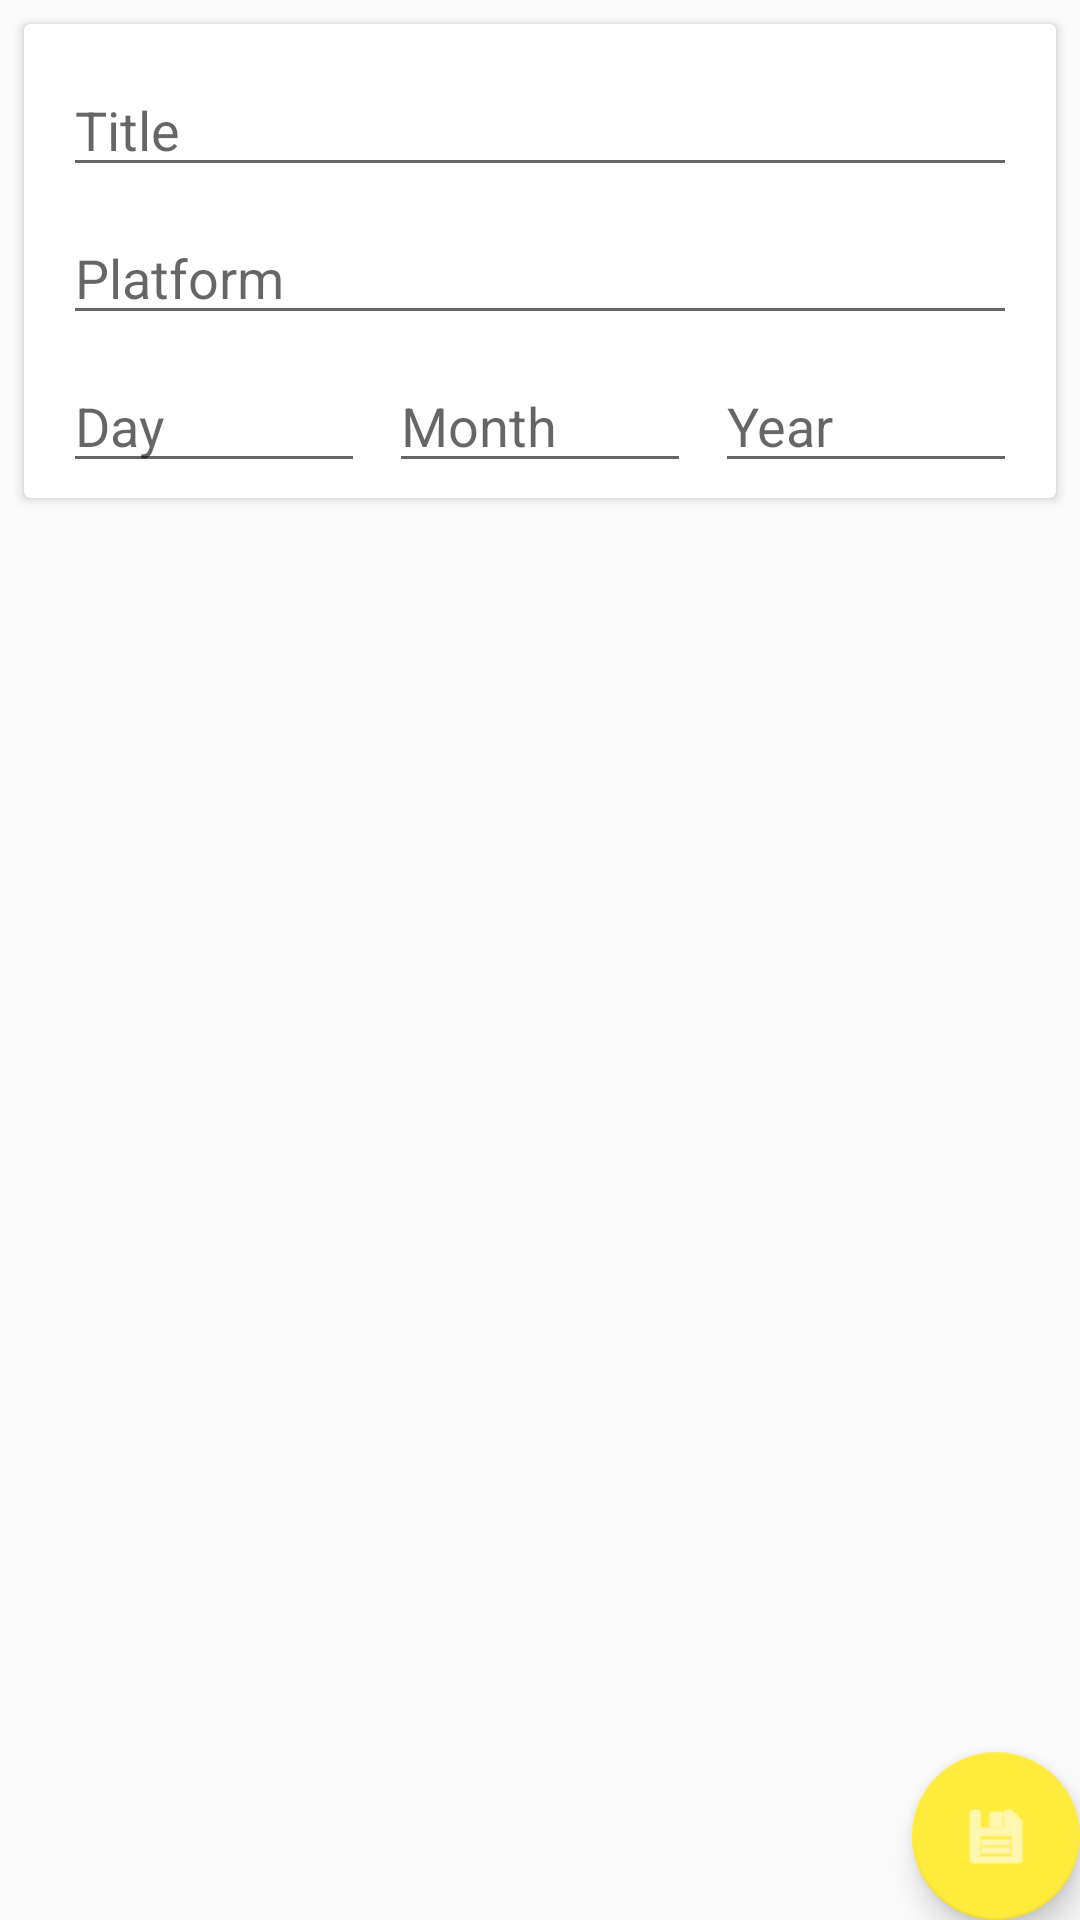

This screen was rendered from an Android layout file. Write that file and the resources it references.
<!-- AndroidManifest.xml: activity theme AppTheme -->
<!-- res/layout/activity_add_game.xml -->
<?xml version="1.0" encoding="utf-8"?>
<androidx.coordinatorlayout.widget.CoordinatorLayout xmlns:android="http://schemas.android.com/apk/res/android"
    xmlns:app="http://schemas.android.com/apk/res-auto"
    xmlns:tools="http://schemas.android.com/tools"
    android:layout_width="match_parent"
    android:layout_height="match_parent"
    tools:context=".activity.AddGameActivity">

    <include layout="@layout/content_add_game" />

    <com.google.android.material.floatingactionbutton.FloatingActionButton
        android:id="@+id/fab"
        android:layout_width="wrap_content"
        android:layout_height="wrap_content"
        android:layout_gravity="bottom|end"
        android:layout_margin="@dimen/fab_margin"
        android:tint="@android:color/white"
        app:srcCompat="@android:drawable/ic_menu_save" />

</androidx.coordinatorlayout.widget.CoordinatorLayout>
<!-- res/layout/content_add_game.xml (included above) -->
<?xml version="1.0" encoding="utf-8"?>
<androidx.constraintlayout.widget.ConstraintLayout xmlns:android="http://schemas.android.com/apk/res/android"
    xmlns:app="http://schemas.android.com/apk/res-auto"
    xmlns:tools="http://schemas.android.com/tools"
    android:layout_width="match_parent"
    android:layout_height="match_parent"
    app:layout_behavior="@string/appbar_scrolling_view_behavior"
    tools:context=".activity.AddGameActivity"
    tools:showIn="@layout/activity_add_game">

    <androidx.cardview.widget.CardView
        android:layout_width="0dp"
        android:layout_height="wrap_content"
        android:layout_marginStart="8dp"
        android:layout_marginTop="8dp"
        android:layout_marginEnd="8dp"
        app:layout_constraintEnd_toEndOf="parent"
        app:layout_constraintStart_toStartOf="parent"
        app:layout_constraintTop_toTopOf="parent">

        <androidx.constraintlayout.widget.ConstraintLayout
            android:layout_width="match_parent"
            android:layout_height="match_parent"
            android:padding="5dp"
            app:layout_behavior="@string/appbar_scrolling_view_behavior"
            tools:context=".activity.AddQuizActivity"
            tools:layout_editor_absoluteX="4dp"
            tools:layout_editor_absoluteY="319dp"
            tools:showIn="@layout/activity_add_game">

            <com.google.android.material.textfield.TextInputEditText
                android:id="@+id/etGameTitle"
                android:layout_width="match_parent"
                android:layout_height="wrap_content"
                android:layout_marginStart="8dp"
                android:layout_marginTop="8dp"
                android:layout_marginEnd="8dp"
                android:hint="@string/game_title"
                app:layout_constraintEnd_toEndOf="parent"
                app:layout_constraintStart_toStartOf="parent"
                app:layout_constraintTop_toTopOf="parent" />

            <com.google.android.material.textfield.TextInputEditText
                android:id="@+id/etGamePlatform"
                android:layout_width="match_parent"
                android:layout_height="wrap_content"
                android:layout_marginStart="8dp"
                android:layout_marginTop="8dp"
                android:layout_marginEnd="8dp"
                android:hint="@string/game_platform"
                app:layout_constraintEnd_toEndOf="parent"
                app:layout_constraintStart_toStartOf="parent"
                app:layout_constraintTop_toBottomOf="@+id/etGameTitle" />

            <com.google.android.material.textfield.TextInputEditText
                android:id="@+id/etYear"
                android:layout_width="0dp"
                android:layout_height="wrap_content"
                android:layout_marginStart="8dp"
                android:layout_marginTop="8dp"
                android:layout_marginEnd="8dp"
                android:hint="@string/year"
                app:layout_constraintEnd_toEndOf="parent"
                app:layout_constraintStart_toEndOf="@+id/etMonth"
                app:layout_constraintTop_toBottomOf="@+id/etGamePlatform" />

            <com.google.android.material.textfield.TextInputEditText
                android:id="@+id/etDay"
                android:layout_width="0dp"
                android:layout_height="wrap_content"
                android:layout_marginStart="8dp"
                android:layout_marginTop="8dp"
                android:layout_marginEnd="8dp"
                android:hint="@string/day"
                app:layout_constraintEnd_toStartOf="@+id/etMonth"
                app:layout_constraintHorizontal_bias="0.5"
                app:layout_constraintStart_toStartOf="parent"
                app:layout_constraintTop_toBottomOf="@+id/etGamePlatform" />

            <com.google.android.material.textfield.TextInputEditText
                android:id="@+id/etMonth"
                android:layout_width="0dp"
                android:layout_height="wrap_content"
                android:layout_marginTop="8dp"
                android:hint="@string/month"
                app:layout_constraintEnd_toStartOf="@+id/etYear"
                app:layout_constraintHorizontal_bias="0.5"
                app:layout_constraintStart_toEndOf="@+id/etDay"
                app:layout_constraintTop_toBottomOf="@+id/etGamePlatform" />

        </androidx.constraintlayout.widget.ConstraintLayout>

    </androidx.cardview.widget.CardView>

</androidx.constraintlayout.widget.ConstraintLayout>
<!-- resources referenced by this layout -->
<resources>
  <string name="day">Day</string>
  <string name="game_platform">Platform</string>
  <string name="game_title">Title</string>
  <string name="month">Month</string>
  <string name="year">Year</string>
  <style name="AppTheme" parent="Theme.AppCompat.Light.DarkActionBar">
          
          <item name="colorPrimary">@color/colorPrimary</item>
          <item name="colorPrimaryDark">@color/colorPrimaryDark</item>
          <item name="colorAccent">@color/colorAccent</item>
      </style>
  <color name="colorPrimary">#2196F3</color>
  <color name="colorPrimaryDark">#3F51B5</color>
  <color name="colorAccent">#FFEB3B</color>
</resources>
